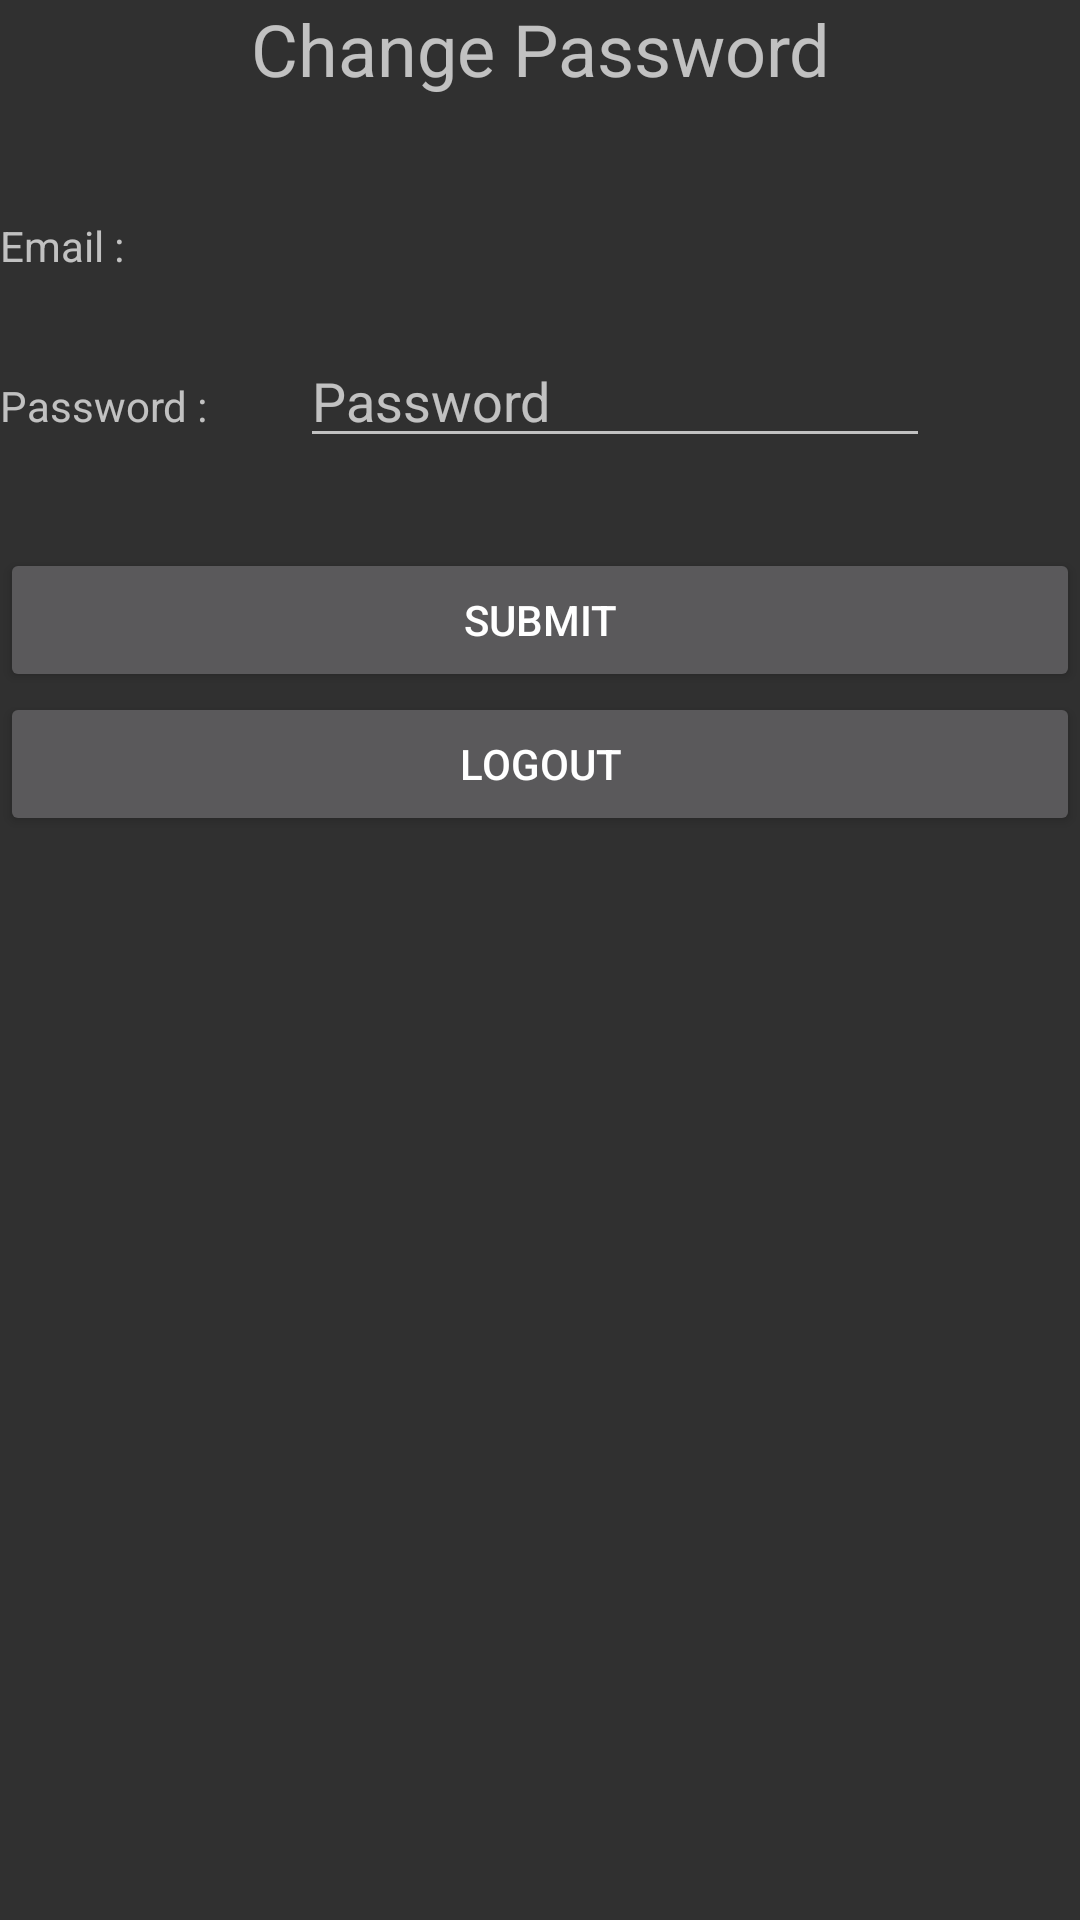

Produce the Android XML layout that renders to this screen, including the resource entries it uses.
<!-- AndroidManifest.xml: application theme Theme.AppCompat -->
<!-- res/layout/activity_profil.xml -->
<?xml version="1.0" encoding="utf-8"?>
<LinearLayout xmlns:android="http://schemas.android.com/apk/res/android"
    xmlns:app="http://schemas.android.com/apk/res-auto"
    xmlns:tools="http://schemas.android.com/tools"
    android:layout_width="match_parent"
    android:layout_height="match_parent"
    tools:context=".Profil"
    android:orientation="vertical">

    <TextView
        android:layout_width="match_parent"
        android:layout_height="wrap_content"
        android:text="Change Password"
        android:textAlignment="center"
        android:textSize="24dp"
        android:layout_marginBottom="40dp"/>

    <TableLayout
        android:layout_width="fill_parent"
        android:layout_height="fill_parent" >

    <TableRow>
        <TextView
            android:width="100dp"
            android:text="Email :"/>

        <TextView
            android:id="@+id/email_login"
            android:width="200dp"
            android:inputType="textEmailAddress"
            android:layout_marginBottom="20dp"/>
    </TableRow>

    <TableRow>
        <TextView
            android:width="100dp"
            android:text="Password :"/>

        <EditText
            android:id="@+id/password_login"
            android:layout_width="match_parent"
            android:layout_height="wrap_content"
            android:ems="10"
            android:inputType="textPassword"
            android:hint="Password"
            android:layout_marginBottom="30dp"/>

    </TableRow>

    <Button
        android:id="@+id/btnChange"
        android:layout_width="match_parent"
        android:layout_height="wrap_content"
        android:text="Submit"
        android:onClick="Change" />

        <Button
            android:id="@+id/btnLogout"
            android:layout_width="match_parent"
            android:layout_height="wrap_content"
            android:text="LogOut"
            android:onClick="LogOut" />

    </TableLayout>


</LinearLayout>
<!-- resources referenced by this layout -->
<resources>

</resources>
